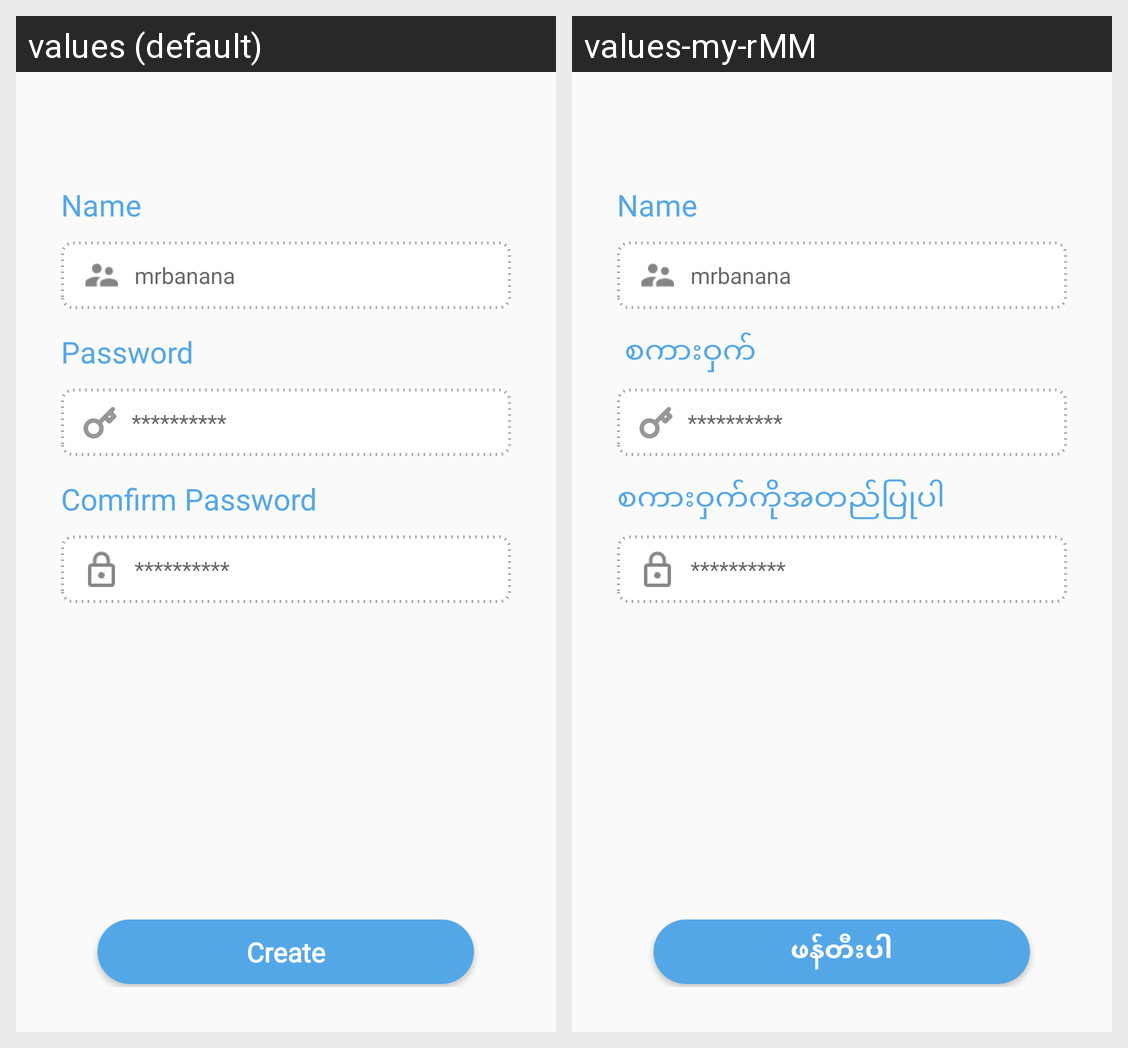

Locale-by-locale string values for the Android screen shown in this grid:
Android screen res/layout/fragment_manager_creation.xml rendered under 2 locales, left to right: values (default), values-my-rMM. Device: Nexus 5 (rendered at 1080×1920; each locale shown at half size, 540×960, under a caption strip naming it); theme AppTheme.
Strings drawn on this screen, with the default value and each locale's value (text and hints the layout hard-codes, and strings that could not be matched under every locale, appear in the picture but are not listed):

comfirm_password
  values: Comfirm Password
  values-my-rMM: စကားဝှက်ကိုအတည်ပြုပါ

password
  values: Password
  values-my-rMM:  စကားဝှက်

user_name
  values: Name
  values-my-rMM: Name  [not translated; the default value is used]

create
  values: Create
  values-my-rMM: ဖန်တီးပါ
